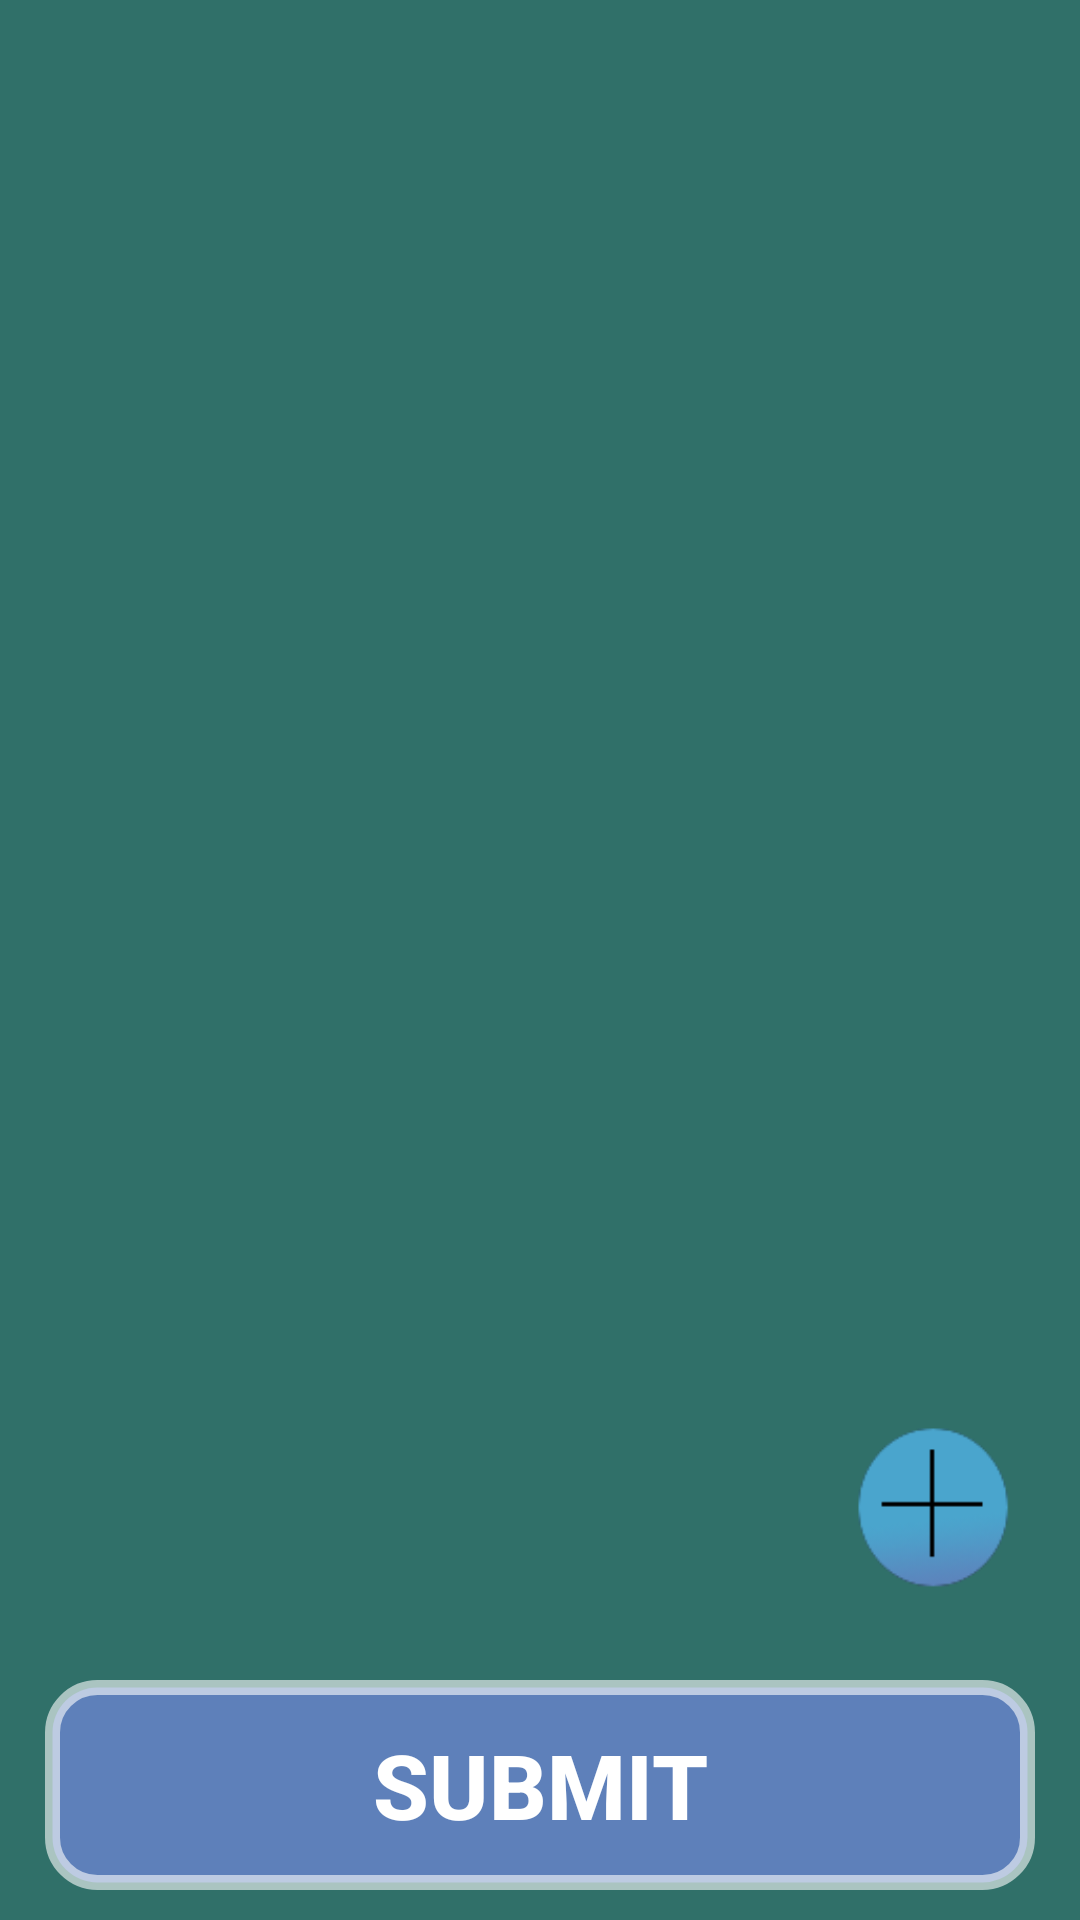

Reconstruct the res/layout file that produces this screen, plus the resources it refers to.
<!-- AndroidManifest.xml: application theme Theme.AppCompat -->
<!-- res/layout/quizlist.xml -->
<?xml version="1.0" encoding="utf-8"?>
<RelativeLayout xmlns:android="http://schemas.android.com/apk/res/android"
    android:layout_width="match_parent"
    android:layout_height="match_parent"
    xmlns:tools="http://schemas.android.com/tools"
    xmlns:app="http://schemas.android.com/apk/res-auto"
    tools:context=".QuizList"
    android:orientation="vertical"
    android:background="#E931776F"
    android:paddingHorizontal="15dp"
    android:paddingTop="5dp"
    android:paddingBottom="5dp"
    android:fontFamily="@font/calibri">

    <TextView
        android:layout_width="match_parent"
        android:layout_height="wrap_content"
        android:text=""
        android:textColor="@color/white"
        android:textSize="30sp"
        android:textStyle="bold"
        android:background="@android:color/transparent"
        android:id="@+id/quiz_list"
        app:layout_constraintStart_toStartOf="parent"/>

    <androidx.recyclerview.widget.RecyclerView
        android:id="@+id/quiz_item"
        android:layout_width="match_parent"
        android:layout_height="match_parent"
        android:layout_above="@+id/submit"
        android:layout_below="@id/quiz_list"
        android:layout_marginTop="5dp"
        android:clipToPadding="true"
        app:layoutManager="androidx.recyclerview.widget.LinearLayoutManager"
        tools:listitem="@layout/questionmodel" />

    <Button
        android:id="@+id/submit"
        android:layout_width="match_parent"
        android:layout_height="70dp"
        android:layout_alignParentEnd="true"
        android:layout_alignParentBottom="true"
        android:layout_marginBottom="5dp"
        android:background="@drawable/assignment_btn"
        android:text="Submit"
        android:textColor="@color/white"
        android:textSize="30sp"
        android:textStyle="bold" />

    <LinearLayout
        android:id="@+id/Quizbuttons"
        android:layout_width="70dp"
        android:layout_height="wrap_content"
        android:layout_above="@+id/submit"
        android:layout_alignParentRight="true"
        android:layout_marginBottom="25dp"
        android:orientation="vertical">

        <Button
            android:id="@+id/additem"
            android:layout_width="70dp"
            android:layout_height="70dp"
            android:background="@drawable/add" />
    </LinearLayout>


</RelativeLayout>
<!-- res/layout/questionmodel.xml (included above) -->
<?xml version="1.0" encoding="utf-8"?>
<androidx.cardview.widget.CardView xmlns:android="http://schemas.android.com/apk/res/android"
    android:layout_width="match_parent"
    android:layout_height="wrap_content"
    android:layout_margin="0dp"
    xmlns:app="http://schemas.android.com/apk/res-auto">
    <RelativeLayout
        android:layout_width="match_parent"
        android:layout_height="match_parent"
        android:background="@drawable/border_items_list"
        android:padding="10dp"
        >


        
        <TextView
            android:id="@+id/Question"
            android:layout_width="match_parent"
            android:layout_height="wrap_content"
            android:layout_marginStart="10dp"
            android:layout_marginTop="15dp"
            android:background="@android:color/transparent"
            android:hint="Question?"
            android:inputType="text"
            android:maxLines="1"
            android:textColor="@color/white"
            android:textSize="30sp"
            android:textStyle="bold" />

        <TextView
            android:id="@+id/question1"
            android:layout_width="wrap_content"
            android:layout_height="wrap_content"
            android:layout_below="@id/Question"
            android:layout_marginStart="10dp"
            android:layout_marginTop="5dp"
            android:background="@android:color/transparent"
            android:hint="Option1"
            android:inputType="text"
            android:maxLines="1"
            android:textColor="@color/white"
            android:textSize="18sp"
            android:textStyle="bold" />

        <TextView
            android:id="@+id/question2"
            android:layout_width="wrap_content"
            android:layout_height="wrap_content"
            android:layout_below="@id/Question"
            android:layout_marginStart="150dp"
            android:layout_marginTop="5dp"
            android:background="@android:color/transparent"
            android:hint="Option2"
            android:inputType="text"
            android:maxLines="1"
            android:textColor="@color/white"
            android:textSize="18sp"
            android:textStyle="bold" />
        <TextView
            android:id="@+id/question3"
            android:layout_width="wrap_content"
            android:layout_height="wrap_content"
            android:layout_below="@id/Question"
            android:layout_marginStart="10dp"
            android:layout_marginTop="30dp"
            android:background="@android:color/transparent"
            android:hint="Option3"
            android:textColor="@color/white"
            android:textSize="18sp"
            android:textStyle="bold"
            android:inputType="text"
            android:maxLines="1"/>

        <TextView
            android:id="@+id/question4"
            android:layout_width="wrap_content"
            android:layout_height="wrap_content"
            android:layout_below="@id/Question"
            android:layout_marginStart="150dp"
            android:layout_marginTop="30dp"
            android:background="@android:color/transparent"
            android:hint="Option4"
            android:inputType="text"
            android:maxLines="1"
            android:textColor="@color/white"
            android:textSize="18sp"
            android:textStyle="bold" />

        <TextView
            android:id="@+id/answer"
            android:layout_width="wrap_content"
            android:layout_height="wrap_content"
            android:layout_below="@id/question3"
            android:layout_marginStart="0dp"
            android:layout_marginTop="5dp"
            android:background="@android:color/transparent"
            android:hint="Correct Answer"
            android:inputType="text"
            android:maxLines="1"
            android:textColor="@color/activity"
            android:textSize="18sp"
            android:textStyle="bold" />
    </RelativeLayout>
</androidx.cardview.widget.CardView>
<!-- resources referenced by this layout -->
<resources>
  <color name="activity">#68BCA4</color>
  <color name="white">#FFFFFFFF</color>
  <!-- drawable add: png bitmap (drawable-v24, 4189 bytes) -->
  <!-- drawable assignment_btn (drawable) -->
  <?xml version="1.0" encoding="utf-8"?>
  <selector xmlns:android="http://schemas.android.com/apk/res/android">
      <item>
          <shape android:shape="rectangle">
              <corners android:radius="8dp" />
              <stroke android:color="#96ffffff"
                           android:width="5dp"
                  />
              <corners
                  android:radius="15dp"/>
              <solid
                  android:color="#5E80BA"
                  />
          </shape>
      </item>
  </selector>
  <!-- drawable border_items_list (drawable) -->
  <?xml version="1.0" encoding="utf-8"?>
  <shape xmlns:android="http://schemas.android.com/apk/res/android">
  
      <stroke
          android:width="10dp"
          android:color="#E93E9F94"/>
      <solid
          android:color="@color/activity"
      />
  </shape>
</resources>
